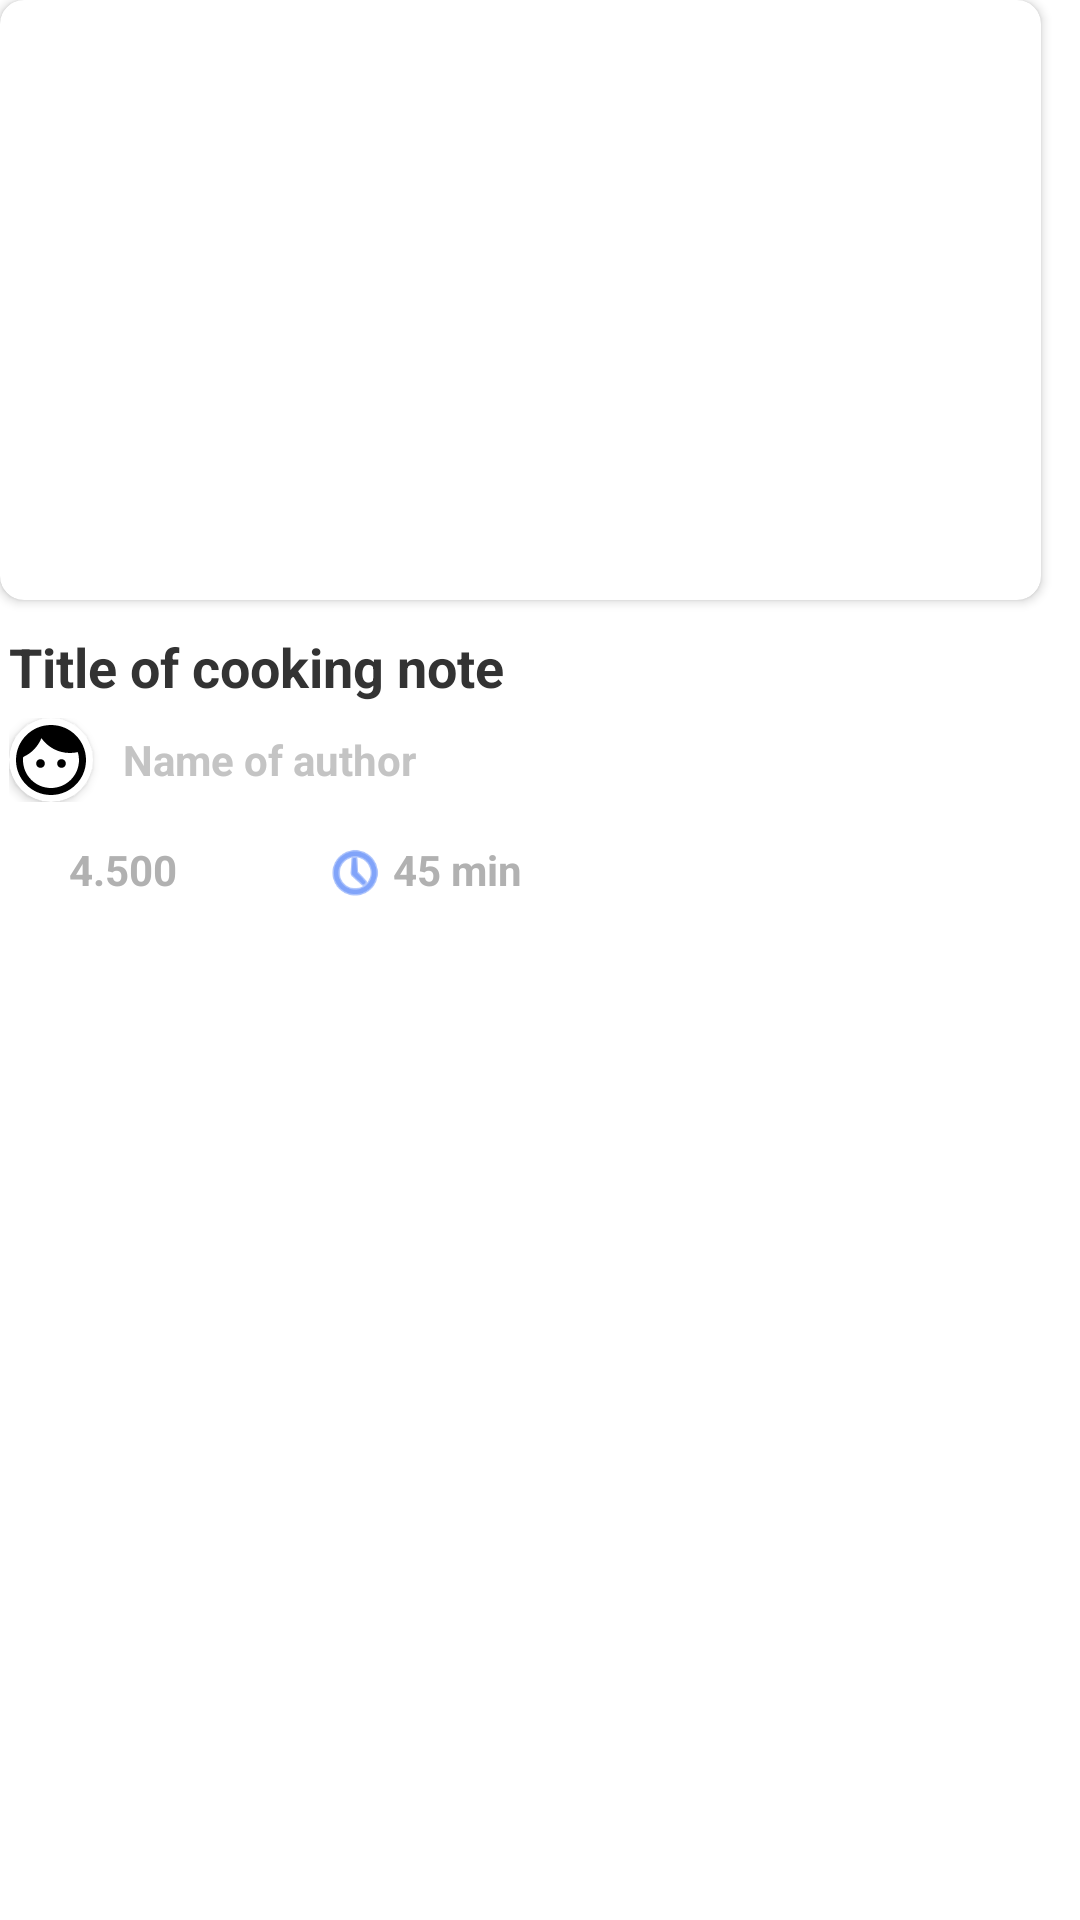

Here is an Android app screen rendered from its layout file. Give the layout XML and the strings, colors and styles it references.
<!-- AndroidManifest.xml: application theme Theme.CookingRecipesManager -->
<!-- res/layout/trend_item.xml -->
<?xml version="1.0" encoding="utf-8"?>
<RelativeLayout xmlns:android="http://schemas.android.com/apk/res/android"
    xmlns:app="http://schemas.android.com/apk/res-auto"
    xmlns:tools="http://schemas.android.com/tools"
    android:layout_width="280dp"
    android:layout_height="wrap_content"
    android:paddingEnd="3dp">

    <androidx.cardview.widget.CardView
        android:id="@+id/header"
        android:layout_width="match_parent"
        android:layout_height="200dp"
        android:layout_marginRight="10dp"
        android:layout_marginBottom="10dp"
        app:cardCornerRadius="8dp">

        <ImageView

            android:id="@+id/imageView"
            android:layout_width="match_parent"
            android:layout_height="match_parent"
            android:scaleType="centerCrop"
            app:cardCornerRadius="10dp"
            tools:srcCompat="@tools:sample/backgrounds/scenic" />

    </androidx.cardview.widget.CardView>

    <RelativeLayout
        android:id="@+id/container"
        android:layout_width="match_parent"
        android:layout_height="wrap_content"
        android:layout_below="@+id/header"
        android:orientation="vertical"
        android:paddingLeft="3dp"
        android:paddingRight="3dp">

        <TextView
            android:id="@+id/textTitle"
            android:layout_width="wrap_content"
            android:layout_height="wrap_content"
            android:layout_marginRight="40dp"
            android:layout_marginBottom="5dp"
            android:ellipsize="end"
            android:lines="1"
            android:singleLine="true"
            android:text="Title of cooking note"
            android:textColor="@color/text"
            android:textSize="18dp"
            android:textStyle="bold" />

        <LinearLayout
            android:id="@+id/user_group"
            android:layout_width="wrap_content"
            android:layout_height="wrap_content"
            android:layout_below="@id/textTitle"
            android:layout_gravity="center"
            android:layout_marginTop="0dp"
            android:layout_marginBottom="5dp">

            <androidx.cardview.widget.CardView
                android:layout_width="28dp"
                android:layout_height="28dp"
                android:layout_marginRight="10dp"
                app:cardCornerRadius="14dp">

                <ImageView
                    android:id="@+id/imageUser"
                    android:layout_width="match_parent"
                    android:layout_height="match_parent"
                    android:layout_below="@id/textTitle"
                    android:scaleType="centerCrop"
                    android:src="@drawable/ic_avatar_default" />
            </androidx.cardview.widget.CardView>

            <TextView
                android:id="@+id/textAuthor"
                android:layout_width="wrap_content"
                android:layout_height="wrap_content"
                android:layout_gravity="center"
                android:layout_marginRight="40dp"
                android:ellipsize="end"
                android:lines="1"
                android:singleLine="true"
                android:text="Name of author"
                android:textColor="#C4C4C4"
                android:textSize="14dp"
                android:textStyle="bold" />
        </LinearLayout>

        <androidx.appcompat.widget.ActionMenuView
            android:layout_width="wrap_content"
            android:layout_height="wrap_content">

        </androidx.appcompat.widget.ActionMenuView>

        <ImageButton
            android:id="@+id/imageButton"
            android:layout_width="wrap_content"
            android:layout_height="wrap_content"
            android:layout_alignParentRight="true"
            android:backgroundTint="#00FFFFFF"
            android:padding="0dp"
            android:visibility="gone"
            app:srcCompat="@drawable/home_popup_menu_icon" />

        <LinearLayout
            android:layout_width="match_parent"
            android:layout_height="wrap_content"
            android:layout_below="@id/user_group"
            android:weightSum="100">

            <LinearLayout
                android:id="@+id/like_group"
                android:layout_width="0dp"
                android:layout_height="wrap_content"
                android:layout_centerVertical="true"
                android:layout_weight="30"
                android:paddingTop="8dp">

                <ImageView
                    android:id="@+id/imageView2"
                    android:layout_width="18dp"
                    android:layout_height="18dp"
                    android:layout_gravity="center_vertical"
                    android:layout_marginRight="2dp"
                    android:scaleType="centerCrop"
                    app:srcCompat="@drawable/heart_icon_2"
                    app:tint="#EF7456" />

                <TextView
                    android:id="@+id/like"
                    android:layout_width="wrap_content"
                    android:layout_height="wrap_content"
                    android:gravity="center"
                    android:text="4.500"
                    android:textColor="@color/grey3"
                    android:textSize="14sp"
                    android:textStyle="bold" />

            </LinearLayout>

            <LinearLayout
                android:id="@+id/time_group"
                android:layout_width="0dp"
                android:layout_height="wrap_content"
                android:layout_centerVertical="true"
                android:layout_weight="40"
                android:paddingTop="8dp">

                <ImageView
                    android:id="@+id/imageView4"
                    android:layout_width="21dp"
                    android:layout_height="21dp"
                    android:layout_marginRight="2dp"
                    android:scaleType="centerCrop"
                    app:srcCompat="@android:drawable/ic_menu_recent_history"
                    app:tint="@color/blue" />

                <TextView
                    android:id="@+id/time"
                    android:layout_width="wrap_content"
                    android:layout_height="wrap_content"
                    android:gravity="center"
                    android:text="45 min"
                    android:textColor="@color/grey3"
                    android:textSize="14sp"
                    android:textStyle="bold" />

            </LinearLayout>
        </LinearLayout>
    </RelativeLayout>

</RelativeLayout>
<!-- resources referenced by this layout -->
<resources>
  <color name="blue">#FF2D67F6</color>
  <color name="grey3">#FFB1B1B1</color>
  <color name="text">#FF333333</color>
  <!-- drawable ic_avatar_default (drawable) -->
  <vector xmlns:android="http://schemas.android.com/apk/res/android"
      android:width="24dp"
      android:height="24dp"
      android:tint="@color/black"
      android:viewportWidth="24"
      android:viewportHeight="24">
      <path
          android:fillColor="@android:color/white"
          android:pathData="M9,11.75c-0.69,0 -1.25,0.56 -1.25,1.25s0.56,1.25 1.25,1.25 1.25,-0.56 1.25,-1.25 -0.56,-1.25 -1.25,-1.25zM15,11.75c-0.69,0 -1.25,0.56 -1.25,1.25s0.56,1.25 1.25,1.25 1.25,-0.56 1.25,-1.25 -0.56,-1.25 -1.25,-1.25zM12,2C6.48,2 2,6.48 2,12s4.48,10 10,10 10,-4.48 10,-10S17.52,2 12,2zM12,20c-4.41,0 -8,-3.59 -8,-8 0,-0.29 0.02,-0.58 0.05,-0.86 2.36,-1.05 4.23,-2.98 5.21,-5.37C11.07,8.33 14.05,10 17.42,10c0.78,0 1.53,-0.09 2.25,-0.26 0.21,0.71 0.33,1.47 0.33,2.26 0,4.41 -3.59,8 -8,8z" />
  </vector>
  <style name="Theme.CookingRecipesManager" parent="Theme.MaterialComponents.DayNight.NoActionBar">
          
          <item name="colorPrimary">@color/purple_500</item>
          <item name="colorPrimaryVariant">@color/purple_700</item>
          <item name="colorOnPrimary">@color/white</item>
          
          <item name="colorSecondary">@color/teal_200</item>
          <item name="colorSecondaryVariant">@color/teal_700</item>
          <item name="colorOnSecondary">@color/black</item>
          
          <item name="android:statusBarColor">?attr/colorPrimaryVariant</item>
          
      </style>
  <color name="black">#FF000000</color>
  <color name="purple_500">#FF6200EE</color>
  <color name="purple_700">#FF3700B3</color>
  <color name="white">#FFFFFFFF</color>
  <color name="teal_200">#FF03DAC5</color>
  <color name="teal_700">#FF018786</color>
</resources>
